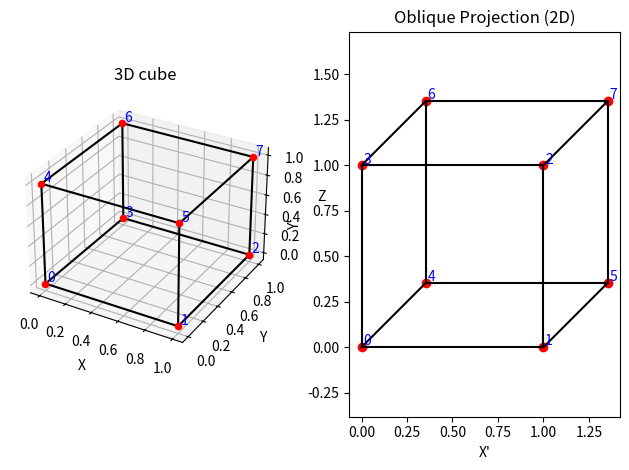

This figure's Python source:
import matplotlib.pyplot as plt
import numpy as np

cube = [[0,0,0],[1,0,0],[1,1,0],[0,1,0],[0,0,1],[1,0,1],[0,1,1],[1,1,1]]
edge = [(0,1),(1,2),(2,3),(3,0),(4,5),(5,7),(7,6),(6,4),(0,4),(1,5),(2,7),(3,6)]

def oblique(points,alpha,L):
    alpha = np.radians(alpha)
    projected=[]
    for x,y,z in points:
        x_new = x + L *z * np.cos(alpha)
        y_new = y + L * z * np.sin(alpha)
        projected.append([x_new,y_new])
    return np.array(projected)

alpha = 45
L = 0.5
pro_cube = oblique(cube,alpha,L)

fig = plt.figure()
ax1 = fig.add_subplot(121,projection='3d')
for i,p in enumerate(cube):
    ax1.scatter(p[0],p[1],p[2],color='red')
    ax1.text(p[0]+0.01,p[1]+0.01,p[2]+0.01,str(i),color='blue')
for e in edge:
    p1 = cube[e[0]]
    p2 = cube[e[1]]
    ax1.plot([p1[0],p2[0]],
             [p1[1],p2[1]],
             [p1[2],p2[2]],color='black')
ax1.set_title("3D cube")
ax1.set_xlabel("X")
ax1.set_ylabel("Y")
ax1.set_zlabel("Z")

ax2 = fig.add_subplot(122)
for i,p in enumerate(pro_cube):
    ax2.scatter(p[0],p[1],color='red')
    ax2.text(p[0]+0.01,p[1]+0.01,str(i),color='blue')
for e in edge:
    p1 = pro_cube[e[0]]
    p2 = pro_cube[e[1]]
    ax2.plot([p1[0],p2[0]],
             [p1[1],p2[1]],color='black')
ax2.set_title("Oblique Projection (2D)")
ax2.set_xlabel("X'")
ax2.set_ylabel("Y'")
ax2.axis('equal')

plt.tight_layout()
plt.show()
